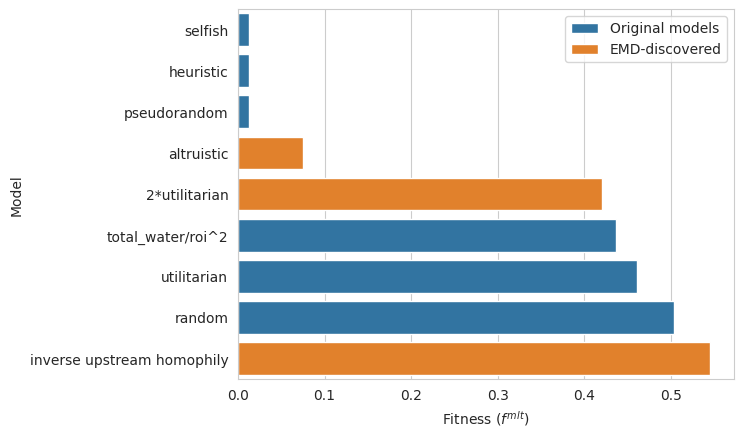

Here is the Python script that generated this plot:
import matplotlib.pyplot as plt
import seaborn as sns; sns.set_style('whitegrid')
import pandas as pd

labels = ['selfish','heuristic','pseudorandom','altruistic','2*utilitarian','total_water/roi^2','utilitarian','random','inverse upstream homophily']
data = [ 0.012592660032397, 0.012592660032397,0.012592660032397, 0.074704781396134, 0.420674498300101, 0.436645289846139, 0.461066396964689, 0.50406269389549, 0.545859694621545]

hue = [ 'Original models', 'Original models', 'Original models', 'EMD-discovered', 'EMD-discovered', 'Original models', 'Original models', 'Original models', 'EMD-discovered']

sns.barplot(x=data,y=labels,hue=hue, dodge=False)
plt.xlabel('Fitness ($f^{mlt}$)')
plt.ylabel('Model')
plt.show()
